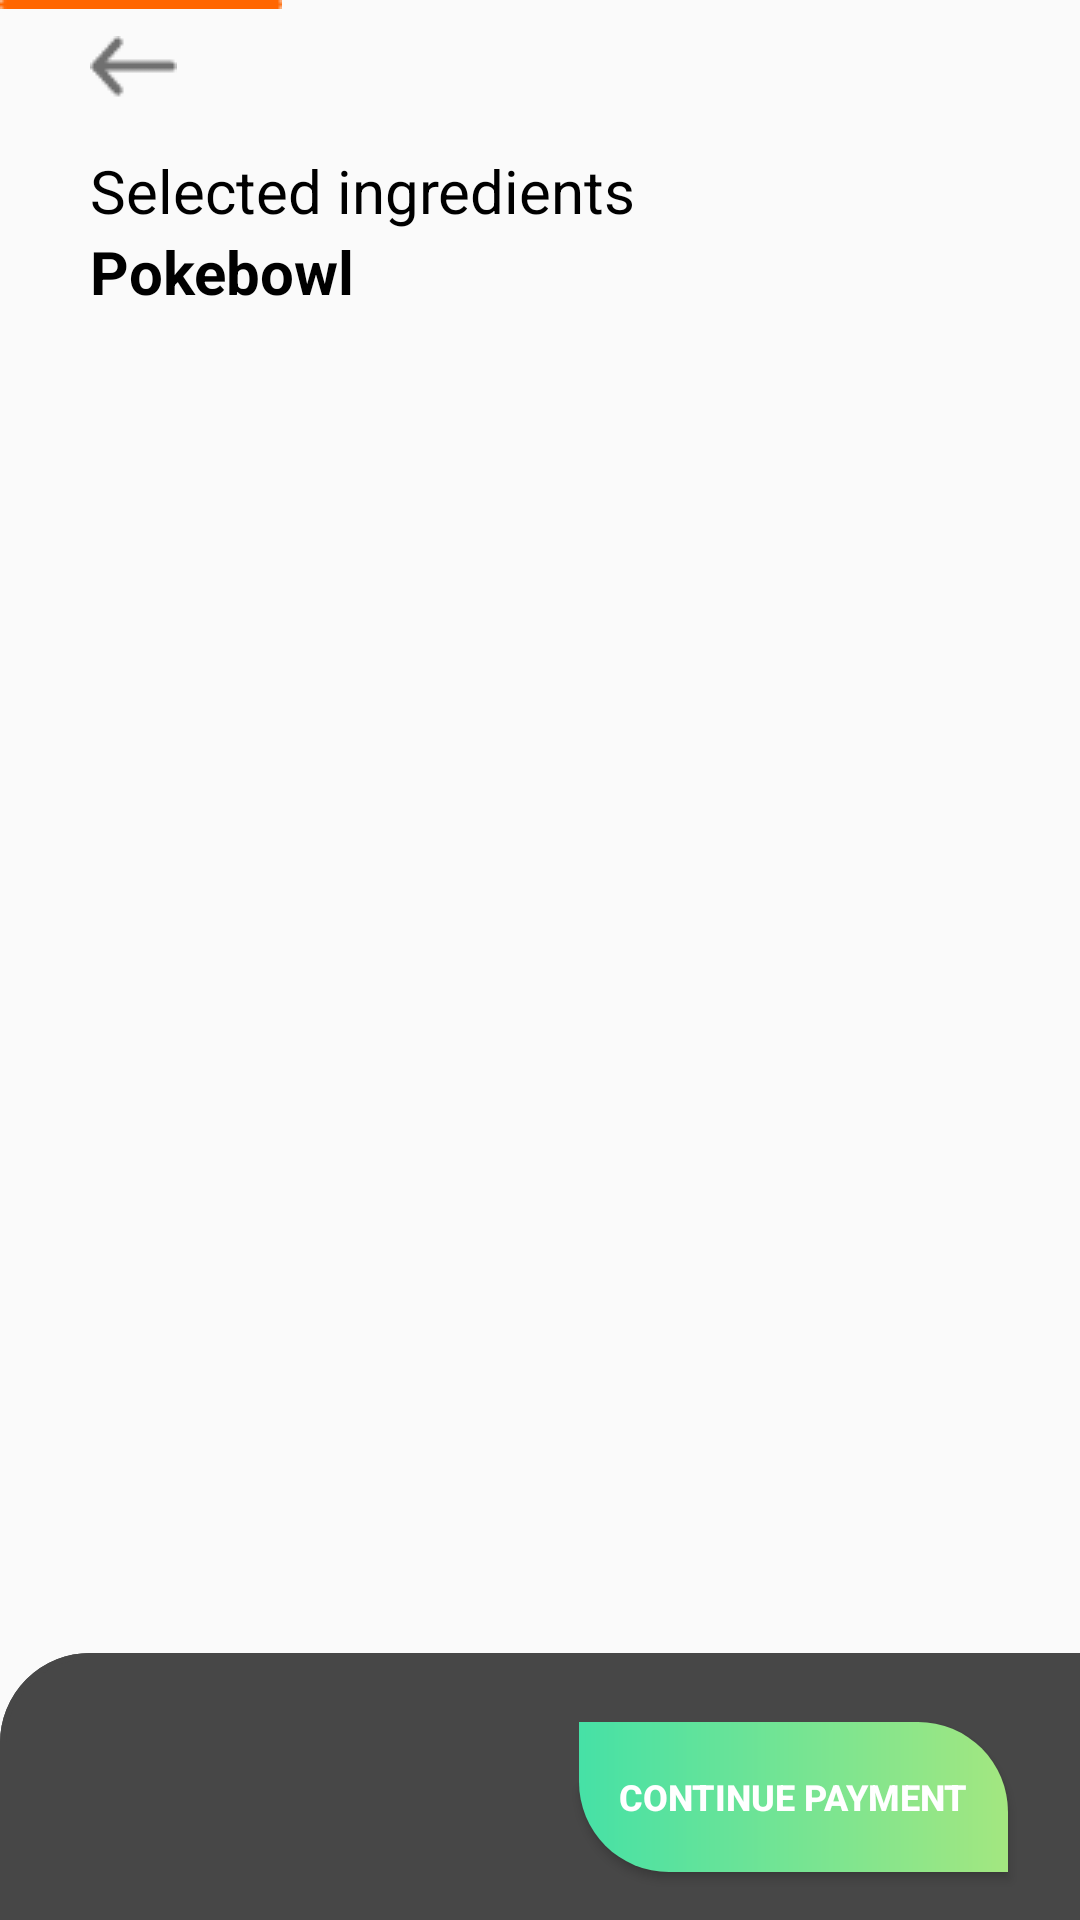

The Android layout XML behind this screen, and the referenced resources:
<!-- AndroidManifest.xml: application theme AppTheme.FullScreen -->
<!-- res/layout/selected_ingredients.xml -->
<?xml version="1.0" encoding="utf-8"?>
<androidx.constraintlayout.widget.ConstraintLayout xmlns:android="http://schemas.android.com/apk/res/android"
    xmlns:app="http://schemas.android.com/apk/res-auto"
    xmlns:tools="http://schemas.android.com/tools"
    android:layout_width="match_parent"
    android:layout_height="match_parent">

    <Button
        android:id="@+id/button5"
        android:layout_width="143dp"
        android:layout_height="50dp"
        android:layout_marginEnd="24dp"
        android:layout_marginRight="24dp"
        android:layout_marginBottom="16dp"
        android:background="@drawable/custom_button"
        android:text="@string/continuePayment"
        android:textColor="@color/colorButtonText"
        android:textSize="12sp"
        android:textStyle="bold"
        app:layout_constraintBottom_toBottomOf="parent"
        app:layout_constraintEnd_toEndOf="parent" />

    <ImageView
        android:id="@+id/rectangle25"
        android:layout_width="fill_parent"
        android:layout_height="89dp"
        android:background="@drawable/total_rectangle"
        android:contentDescription="@string/rectangle"
        android:src="@drawable/total_rectangle"
        app:layout_constraintBottom_toBottomOf="parent"
        app:layout_constraintEnd_toEndOf="parent"
        app:layout_constraintHorizontal_bias="0.0"
        app:layout_constraintStart_toStartOf="parent" />

    <ImageView
        android:id="@+id/rectimage5"
        android:layout_width="fill_parent"
        android:layout_height="128dp"
        android:contentDescription="@string/rectangle"
        android:src="@drawable/custom_rectangle"
        app:layout_constraintEnd_toEndOf="parent"
        app:layout_constraintStart_toStartOf="parent"
        app:layout_constraintTop_toTopOf="parent" />

    <TextView
        android:id="@+id/textView26"
        android:layout_width="wrap_content"
        android:layout_height="wrap_content"
        android:layout_marginStart="30dp"
        android:layout_marginLeft="30dp"
        android:layout_marginTop="50dp"
        android:text="@string/selectedIngredients"
        android:textColor="@color/colorText"
        android:textSize="20sp"
        app:layout_constraintStart_toStartOf="parent"
        app:layout_constraintTop_toTopOf="parent" />

    <TextView
        android:id="@+id/textView27"
        android:layout_width="wrap_content"
        android:layout_height="wrap_content"
        android:layout_marginStart="30dp"
        android:layout_marginLeft="30dp"
        android:layout_marginTop="77dp"
        android:text="@string/createYourPoke"
        android:textColor="@color/colorText"
        android:textSize="20sp"
        android:textStyle="bold"
        app:layout_constraintStart_toStartOf="parent"
        app:layout_constraintTop_toTopOf="parent" />

    <ImageView
        android:id="@+id/imageView11"
        android:layout_width="wrap_content"
        android:layout_height="wrap_content"
        android:contentDescription="@string/line"
        app:layout_constraintStart_toStartOf="parent"
        app:layout_constraintTop_toTopOf="parent"
        app:srcCompat="@drawable/line" />

    <ImageView
        android:id="@+id/imageView12"
        android:layout_width="wrap_content"
        android:layout_height="wrap_content"
        android:layout_marginStart="30dp"
        android:layout_marginLeft="30dp"
        android:layout_marginTop="12dp"
        android:contentDescription="@string/arrow"
        app:layout_constraintStart_toStartOf="parent"
        app:layout_constraintTop_toTopOf="parent"
        app:srcCompat="@drawable/arrow" />
</androidx.constraintlayout.widget.ConstraintLayout>
<!-- resources referenced by this layout -->
<resources>
  <color name="colorButtonText">#FFFFFF</color>
  <color name="colorText">#000000</color>
  <!-- drawable arrow: png bitmap (drawable, 421 bytes) -->
  <!-- drawable custom_button (drawable) -->
  <?xml version="1.0" encoding="utf-8"?>
  <shape xmlns:android="http://schemas.android.com/apk/res/android" android:shape="rectangle">
      <solid android:color="@color/colorButtonOne"/>
      <corners android:bottomLeftRadius="30dp" android:topRightRadius="30dp"/>
      <gradient android:startColor="@color/colorButtonTwo" android:endColor="@color/colorButtonOne" android:angle="180" />
  </shape>
  <!-- drawable line: png bitmap (drawable, 132 bytes) -->
  <!-- drawable total_rectangle (drawable) -->
  <?xml version="1.0" encoding="UTF-8"?>
  <shape xmlns:android="http://schemas.android.com/apk/res/android" android:id="@+id/listview_background_shape">
      <stroke android:width="2dp" android:color="@color/colorTotal" />
      <corners android:topLeftRadius="29dp" />
      <solid android:color="@color/colorTotal" />
  </shape>
  <string name="arrow">Arrow</string>
  <string name="continuePayment">Continue Payment</string>
  <string name="createYourPoke">Pokebowl</string>
  <string name="line">Line</string>
  <string name="rectangle">Rectangle</string>
  <string name="selectedIngredients">Selected ingredients</string>
  <style name="AppTheme.FullScreen" parent="@style/Theme.AppCompat.Light">
          <item name="windowNoTitle">true</item>
          <item name="windowActionBar">false</item>
          <item name="android:windowFullscreen">true</item>
          <item name="android:windowContentOverlay">@null</item>
      </style>
  <color name="colorButtonOne">#46E1A6</color>
  <color name="colorButtonTwo">#A3E780</color>
  <color name="colorTotal">#474747</color>
</resources>
